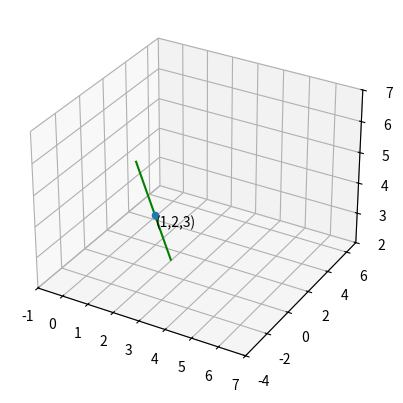

This figure's Python source: (Note: this script raises an exception after producing the figure.)
# [redacted]
## Code to find the shortest distance between 2 skew lines and plotting the lines in 3D space ##
#importing required libraries

import numpy as np
import matplotlib.pyplot as plt

from mpl_toolkits.mplot3d import Axes3D

## Line 1 = (1,2,3) + lambda1(1,-3,2)
## Line 2 = (4,5,6) + lambda2(2,3,1)

#Generate line points
def line_gen(A,B):
  len =20
  dim = A.shape[0]
  x_AB = np.zeros((dim,len))
  lam_1 = np.linspace(-2,2,len)
  for i in range(len):
    temp1 = A + lam_1[i]*(B)
    x_AB[:,i]= temp1.T
  return x_AB

def point_gen(A,B,L):
  return A + L*B

def norm(a1,a2):
  x= np.sqrt(np.sum(np.square(a2-a1)))
  return x




#setting up plot
fig = plt.figure()
ax = plt.axes(projection='3d')
ax.set_ylim([-4, 7])
ax.set_xlim([-1, 7])
ax.set_zlim([2, 7])


#Points for line 1
A1 = np.array([1,2,3]).reshape((3,1))
B1 = np.array([1,-3,2]).reshape((3,1))

#Generating line 1
x_AB = line_gen(A1,B1)
#plotting line
plt.plot(x_AB[0,:],x_AB[1,:],x_AB[2,:],color='g',label='Line 1')
 


#Plotting and labelling point A1

ax.scatter(1,2,3,'o',label='a1')
ax.text(1 * (1 + 0.1), 2 * (1 - 0.1) ,3*(1-0.1), "(1,2,3)")


#Points for line 1
A2 = np.array([4,5,6]).reshape((3,1))
B2 = np.array([2,3,1]).reshape((3,1))

#Generating line 1
x_AB = line_gen(A2,B2)
#plotting line
plt.plot(x_AB[0,:],x_AB[1,:],x_AB[2,:],color='R',label='Line 2')
 


#Plotting and labelling point A2

ax.scatter(4,5,6,'o',label='a2')
ax.text(4 * (1 + 0.1), 5* (1 - 0.1) ,6*(1-0.1), "(4,5,6)")


##Finding shortest distance between skew lines
B_array=np.concatenate((B2,B1),axis=1)
A=np.dot(B_array.T,B_array)

B=np.dot(B_array.T,(A1-A2))
#Solving for lamba values using the equation Ax=B
lambda_v = np.linalg.solve(A,B)
# lamba_1 and -lambda_2 are the entries of above matrix

#positional vectors of end points of shortest distance line 
p1=point_gen(A1,B1,lambda_v[0,0])
p2=point_gen(A2,B2,-lambda_v[1,0])

#Finding shortest distance
d=norm(p1,p2)

print('The shortest distance between skew lines is: ',d)

#plotting shortest line
p=np.concatenate((p1,p2),axis=1)

plt.plot(p[0,:],p[1,:],p[2,:],color='b',label='shortest line')

#Plotting and labelling point p1,p2

ax.scatter(-0.4736 , 6.4210 , 0.0526 ,'c',label='p1')
ax.text(-0.4736 * (1 + 0.1), 6.4210* (1 - 0.1) ,0.0526*(1-0.1),"p1")

ax.scatter(5.05263, 6.57894, 6.5263,'y',label='p2')
ax.text(5.05263 * (1 + 0.1), 6.57894* (1 - 0.1) ,6.5263*(1-0.1),"p2")

plt.xlabel('$x$');plt.ylabel('$y$')
plt.grid()
plt.legend(loc='best')


plt.show()



